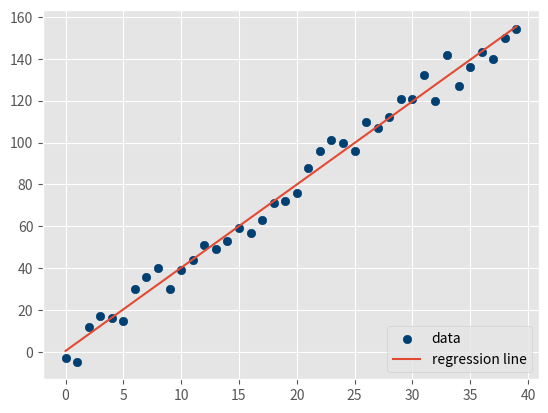

Python code for this plot:
#!/usr/bin/env python3
# -*- coding: utf-8 -*-
"""
Created on Wed Oct  3 23:16:35 2018

[redacted]
"""

from statistics import mean
import numpy as np
import random
import matplotlib.pyplot as plt
from matplotlib import style
style.use('ggplot')


def create_dataset(hm,variance,step=2,correlation=False):
    val = 1
    ys = []
    for i in range(hm):
        y = val + random.randrange(-variance,variance)
        ys.append(y)
        if correlation and correlation == 'pos':
            val+=step
        elif correlation and correlation == 'neg':
            val-=step

    xs = [i for i in range(len(ys))]
    
    return np.array(xs, dtype=np.float64),np.array(ys,dtype=np.float64)

def best_fit_slope_and_intercept(xs,ys):
    m = (((mean(xs)*mean(ys)) - mean(xs*ys)) /
         ((mean(xs)*mean(xs)) - mean(xs*xs)))
    
    b = mean(ys) - m*mean(xs)

    return m, b


def coefficient_of_determination(ys_orig,ys_line):
    y_mean_line = [mean(ys_orig) for y in ys_orig]

    squared_error_regr = sum((ys_line - ys_orig) * (ys_line - ys_orig))
    squared_error_y_mean = sum((y_mean_line - ys_orig) * (y_mean_line - ys_orig))

    print(squared_error_regr)
    print(squared_error_y_mean)

    r_squared = 1 - (squared_error_regr/squared_error_y_mean)

    return r_squared


xs, ys = create_dataset(40,10,4,correlation='pos')
m, b = best_fit_slope_and_intercept(xs,ys)
regression_line = [(m*x)+b for x in xs]
r_squared = coefficient_of_determination(ys,regression_line)
print(r_squared)

plt.scatter(xs,ys,color='#003F72', label = 'data')
plt.plot(xs, regression_line, label = 'regression line')
plt.legend(loc=4)
plt.show()